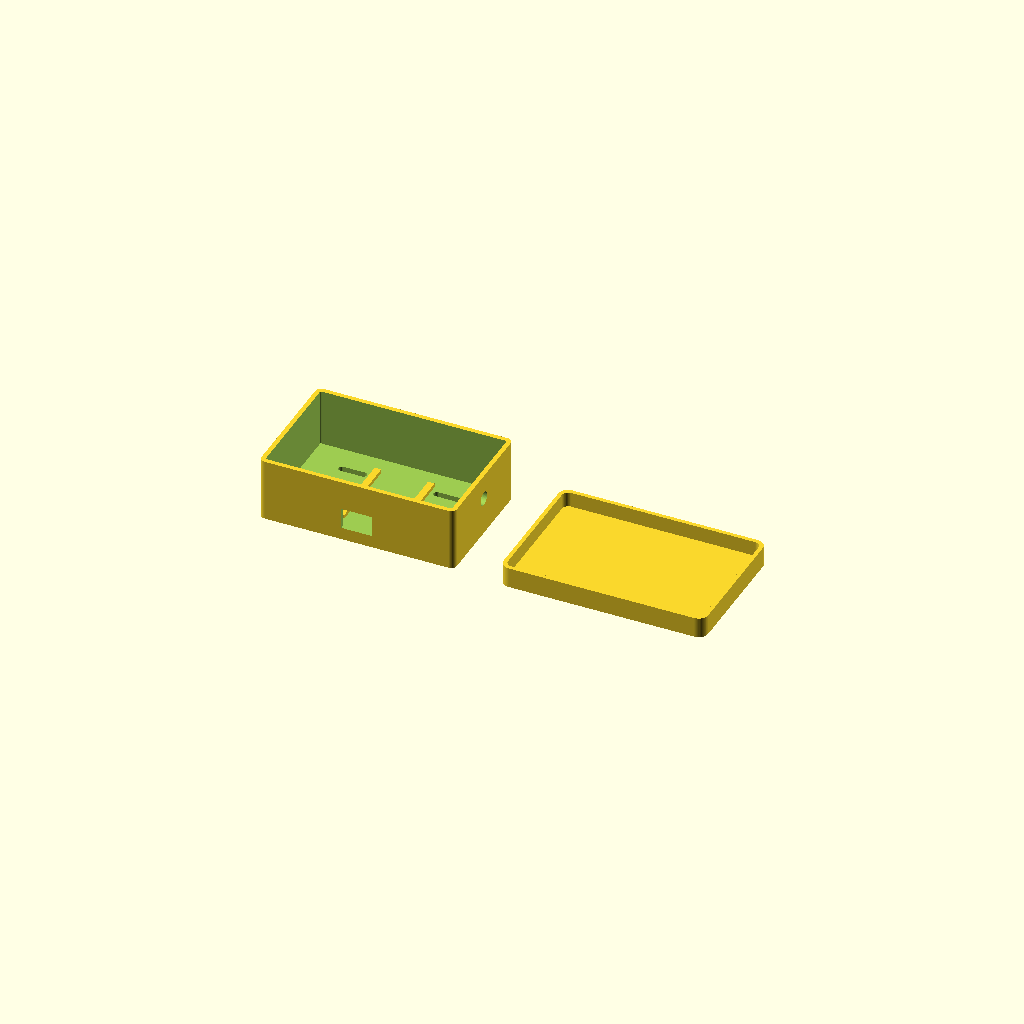
Cell 1: the model at its default parameters.
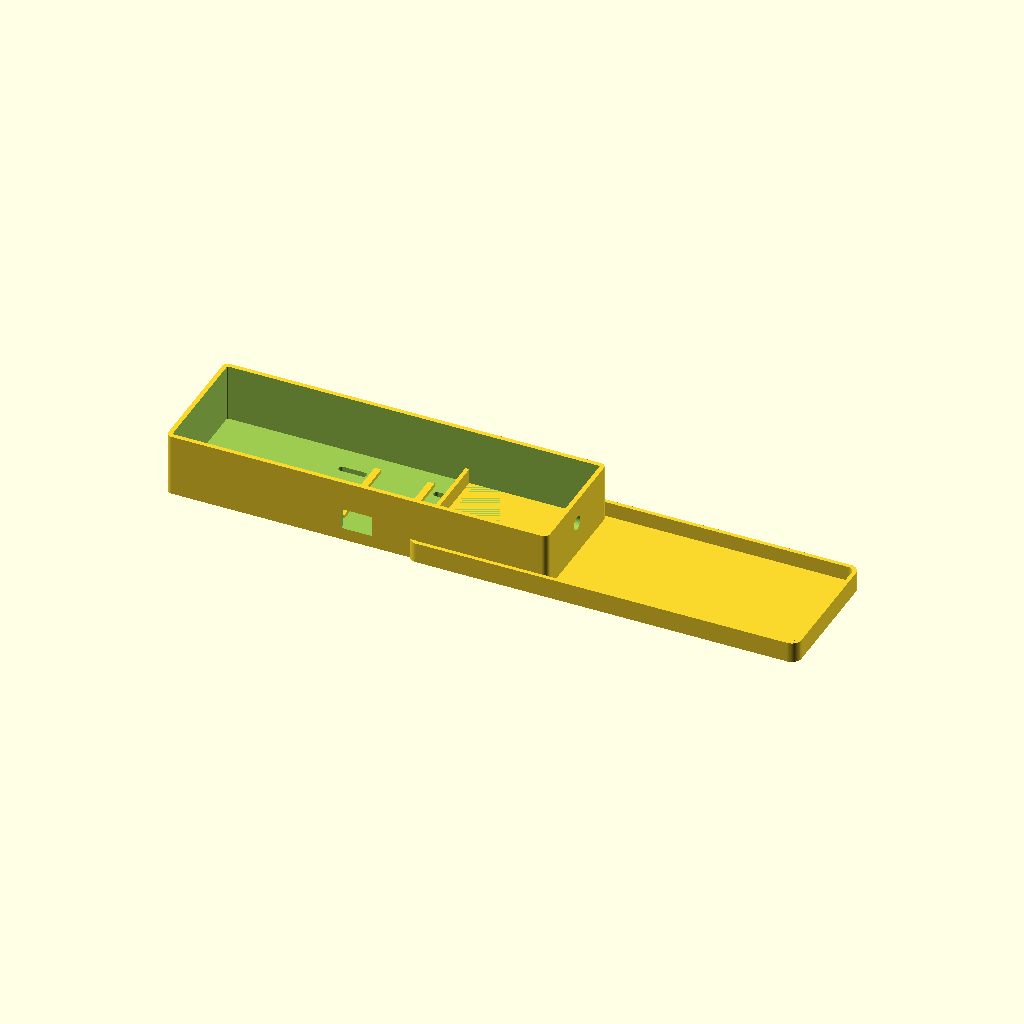
Cell 2 — inner_x set to 196, the other parameters unchanged.
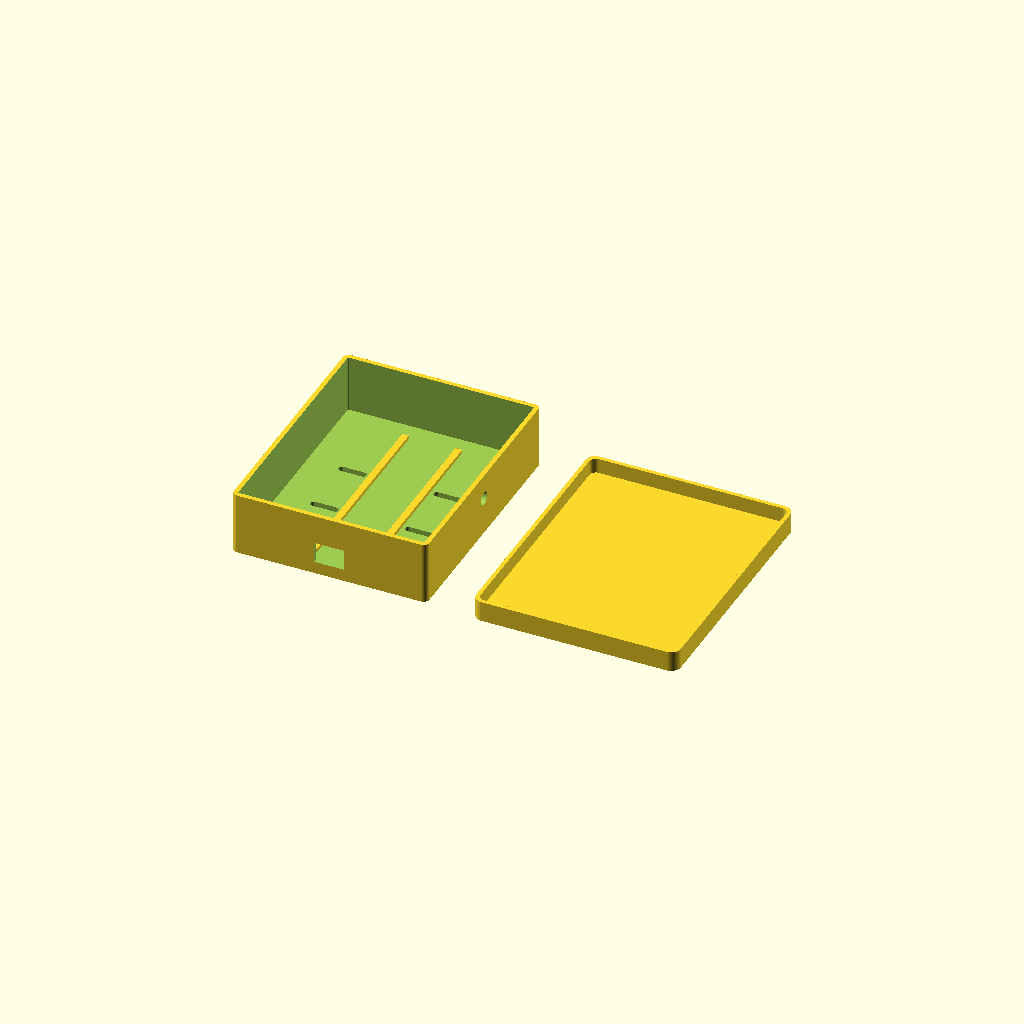
Cell 3 — inner_y set to 124, the other parameters unchanged.
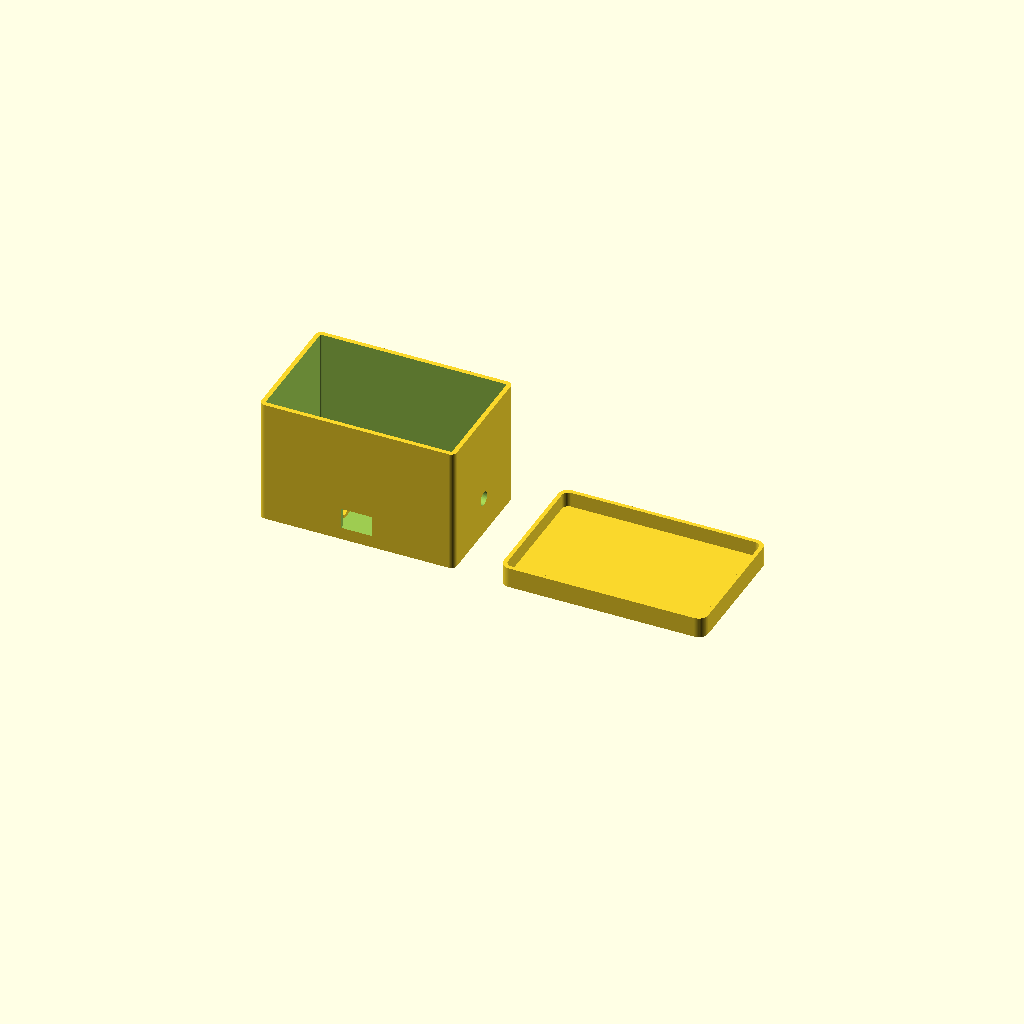
Cell 4 — height set to 66, the other parameters unchanged.
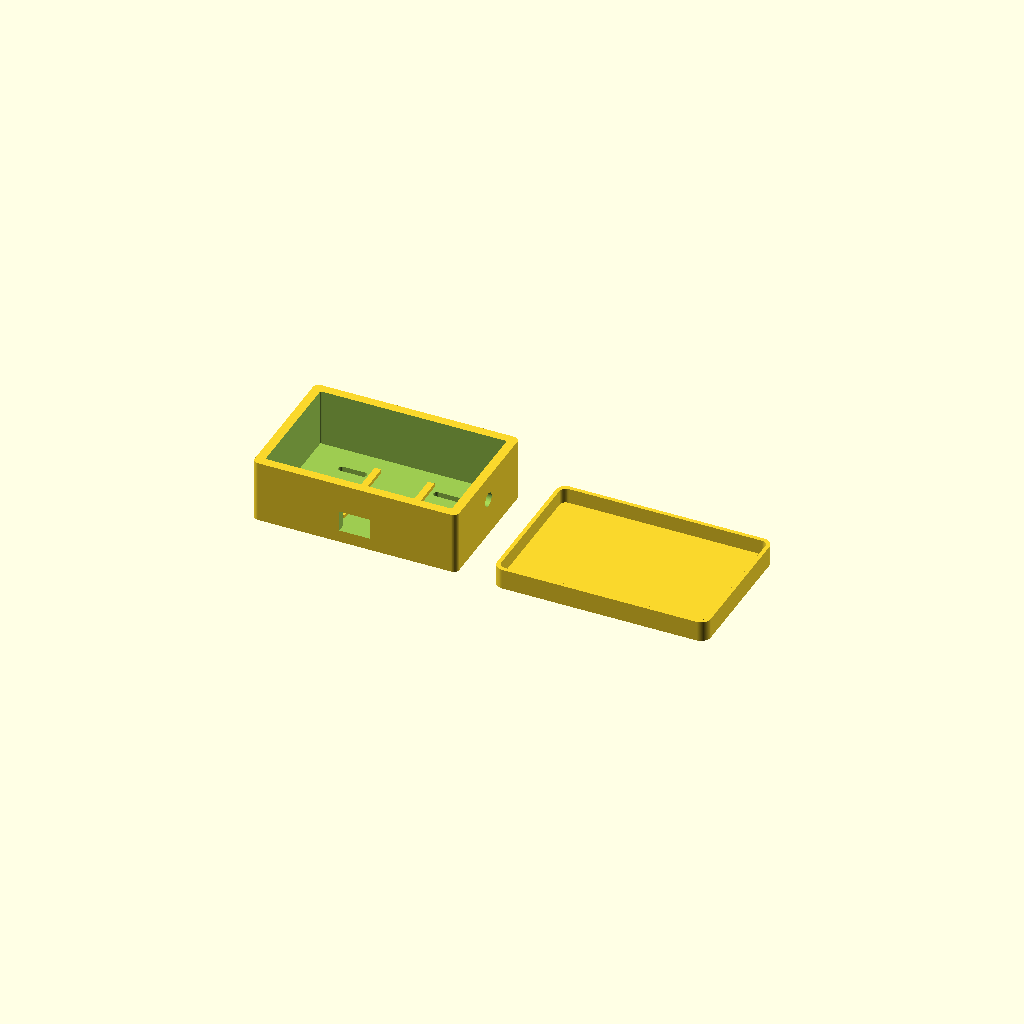
Cell 5 — wall set to 4.8, the other parameters unchanged.
One fixed orthographic camera (rotation 55°, 0°, 25°; colour scheme Cornfield) for every cell.
The OpenSCAD source (projects/blackbox-ghostlink/hardware/field_node_case.scad):
/* BLACKBOX/GHOSTLINK adjustable electronics field-node case
   Unit: mm. Generically sized; fit against your actual PCB, ports,
   connectors and antenna before printing. Not waterproof, EMI-shielded or EMP-rated.
   Print lid with flat outer roof surface down.
   Set PART to "base", "lid", or "layout" before exporting STL.
*/
$fn = 60;
PART = "layout";
inner_x = 98;  // intended free interior width
inner_y = 62;  // intended free interior depth
height = 33;   // total base height
wall = 2.4;
floor_thickness = 2.8;
lid_wall = 2.1;
lid_roof = 2.8;
lid_skirt = 8;
fit_clearance = 0.30; // each side; adjust after real calibration test
corner = 3.0;
antenna_hole_d = 7.2; // optional bulkhead hole; validate component before use
cable_opening_w = 16;
cable_opening_z = 11;

outer_x = inner_x + 2*wall;
outer_y = inner_y + 2*wall;

module rounded_rect(x,y,r){
  offset(r=r) square([x-2*r,y-2*r],center=true);
}
module slot3d(len,w,z){
  linear_extrude(height=z) hull(){
    translate([-(len-w)/2,0]) circle(d=w,$fn=24);
    translate([(len-w)/2,0]) circle(d=w,$fn=24);
  }
}
module base(){
 difference(){
   linear_extrude(height=height) rounded_rect(outer_x,outer_y,corner);
   translate([0,0,floor_thickness]) linear_extrude(height=height+1)
     rounded_rect(inner_x,inner_y,max(0.6,corner-wall));
   // Two rows of tie-down slots through the floor. Deliberately open to air.
   for (xx=[-25,25], yy=[-16,16])
     translate([xx,yy,-0.1]) slot3d(15,3.5,floor_thickness+0.3);
   // Generic cable access: on the short side, deliberately above the floor.
   translate([0,-outer_y/2,12]) cube([cable_opening_w,wall*4,cable_opening_z],center=true);
   // Antenna bulkhead hole on right wall.
   translate([outer_x/2,0,20]) rotate([0,90,0]) cylinder(d=antenna_hole_d,h=wall*4,center=true);
 }
 // Lightweight floor rails to separate electronics from the outer shell base.
 for (xx=[-14,14])
   translate([xx,0,floor_thickness+1]) cube([3.5,inner_y-20,2],center=true);
}
module lid(){
 lid_in_x=outer_x+2*fit_clearance;
 lid_in_y=outer_y+2*fit_clearance;
 lid_out_x=lid_in_x+2*lid_wall;
 lid_out_y=lid_in_y+2*lid_wall;
 difference(){
   union(){
     linear_extrude(height=lid_roof) rounded_rect(lid_out_x,lid_out_y,corner+lid_wall);
     translate([0,0,lid_roof]) linear_extrude(height=lid_skirt)
       difference(){
         rounded_rect(lid_out_x,lid_out_y,corner+lid_wall);
         rounded_rect(lid_in_x,lid_in_y,corner+fit_clearance);
       }
   }
   // No unverified screw posts. Slip fit measured in physical prototype.
 }
}
if(PART=="base") base();
else if(PART=="lid") lid();
else {
  translate([-65,0,0]) base();
  translate([65,0,0]) lid();
}
Customizer parameters (derived from the source; name, type, default, range or options):
PART: string, default "layout"
inner_x: number, default 98
inner_y: number, default 62
height: number, default 33
wall: number, default 2.4
floor_thickness: number, default 2.8
lid_wall: number, default 2.1
lid_roof: number, default 2.8
lid_skirt: number, default 8
fit_clearance: number, default 0.3
corner: number, default 3
antenna_hole_d: number, default 7.2
cable_opening_w: number, default 16
cable_opening_z: number, default 11
